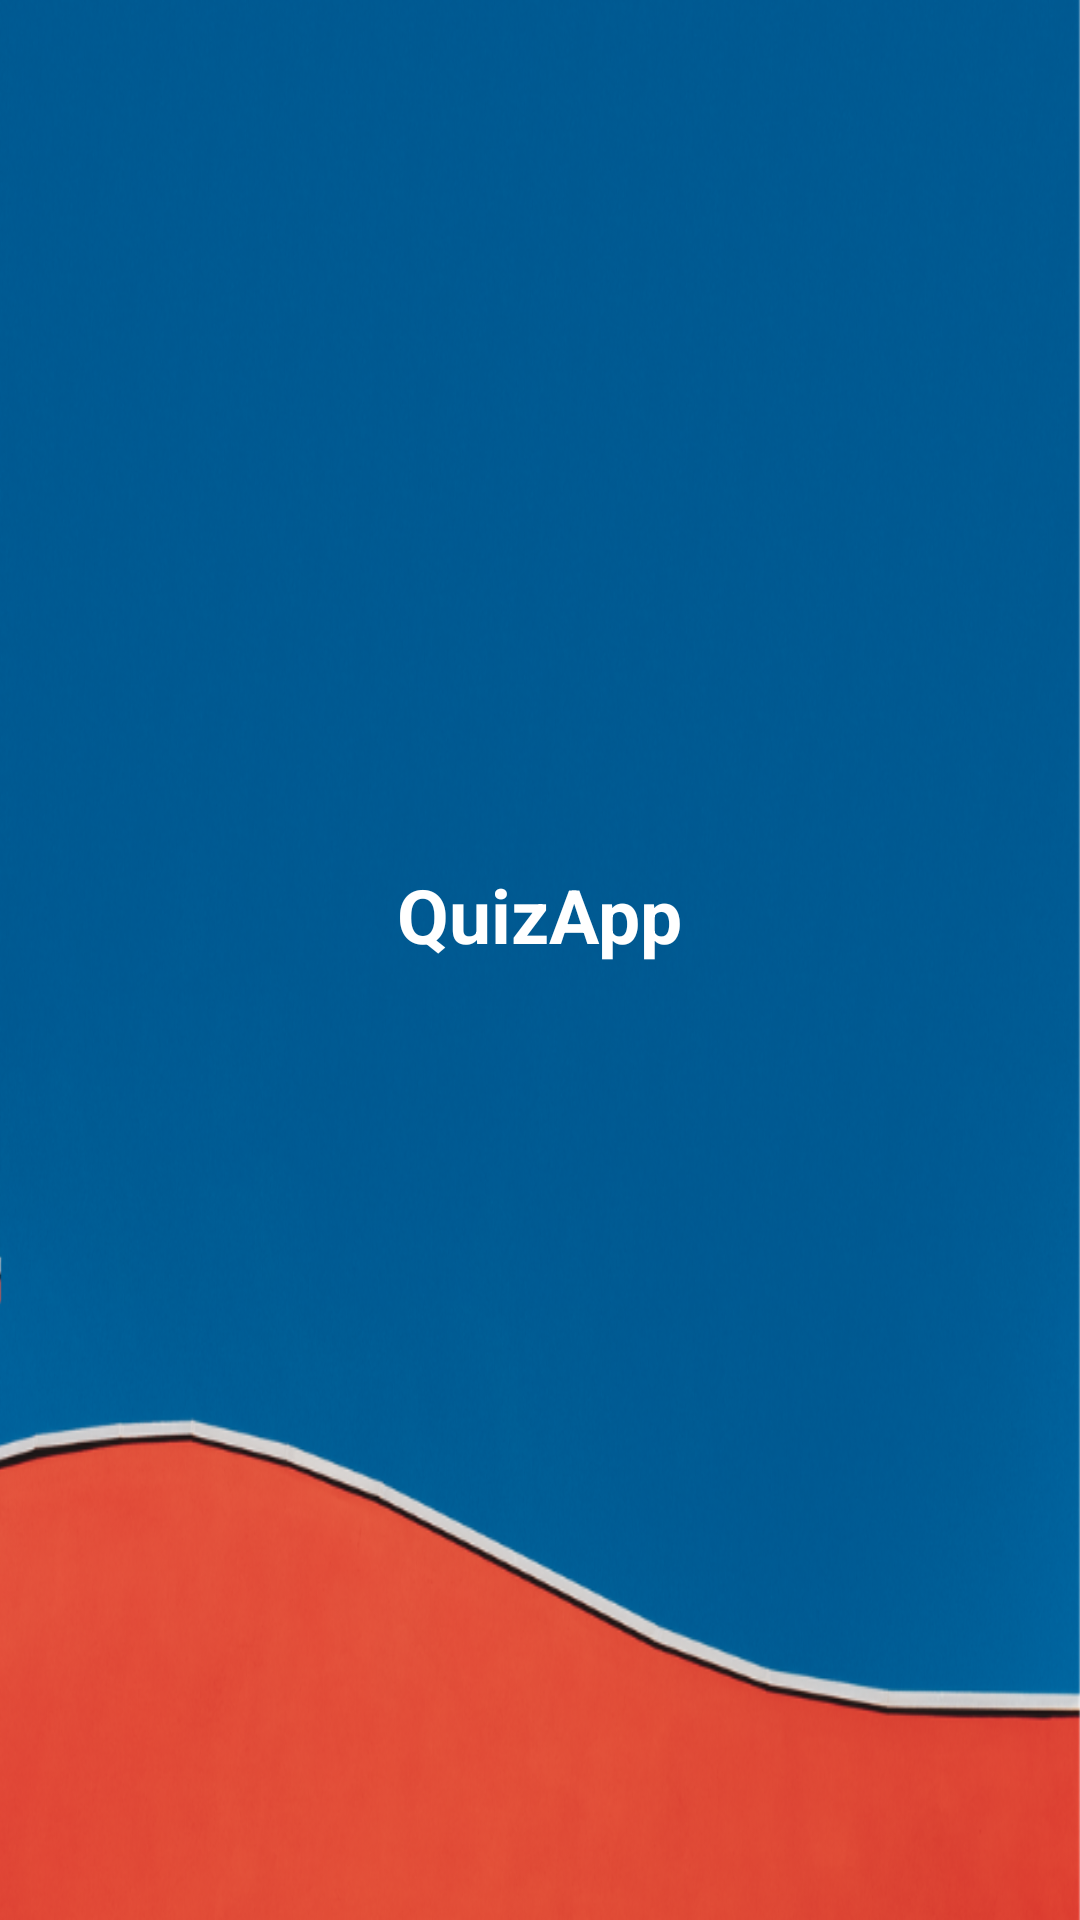

Here is an Android app screen rendered from its layout file. Give the layout XML and the strings, colors and styles it references.
<!-- AndroidManifest.xml: activity theme NoActionBarTheme -->
<!-- res/layout/activity_main.xml -->
<?xml version="1.0" encoding="utf-8"?>
<LinearLayout xmlns:android="http://schemas.android.com/apk/res/android"
    xmlns:tools="http://schemas.android.com/tools"
    android:layout_width="match_parent"
    android:layout_height="match_parent"
    android:gravity="center"
    android:orientation="vertical"
    tools:context=".MainActivity"
    android:background="@drawable/ic_bg">

    <TextView
        android:id="@+id/tv_app_name"
        android:layout_width="wrap_content"
        android:layout_height="wrap_content"
        android:layout_marginBottom="30dp"
        android:gravity="center"
        android:text="@string/quizapp"
        android:textColor="@android:color/white"
        android:textSize="25sp"
        android:textStyle="bold"/>

    <androidx.cardview.widget.CardView
        android:layout_width="match_parent"
        android:layout_height="wrap_content"
        android:layout_marginStart="20dp"
        android:layout_marginEnd="20dp"
        android:background="@android:color/white"/>




</LinearLayout>
<!-- resources referenced by this layout -->
<resources>
  <!-- drawable ic_bg: png bitmap (drawable, 535083 bytes) -->
  <string name="quizapp">QuizApp</string>
  <style name="NoActionBarTheme" parent="Theme.AppCompat.Light.NoActionBar">
          <item name="colorPrimary">@color/colorPrimary</item>
          <item name="colorPrimaryDark">@color/colorPrimaryDark</item>
          <item name="colorAccent">@color/colorAccent</item>
      </style>
  <!-- not gathered from this repository: default colours our renderer supplied (Android Studio template values) -->
  <color name="colorPrimary">#FF6200EE</color>
  <color name="colorPrimaryDark">#FF3700B3</color>
  <color name="colorAccent">#FF03DAC5</color>
</resources>
